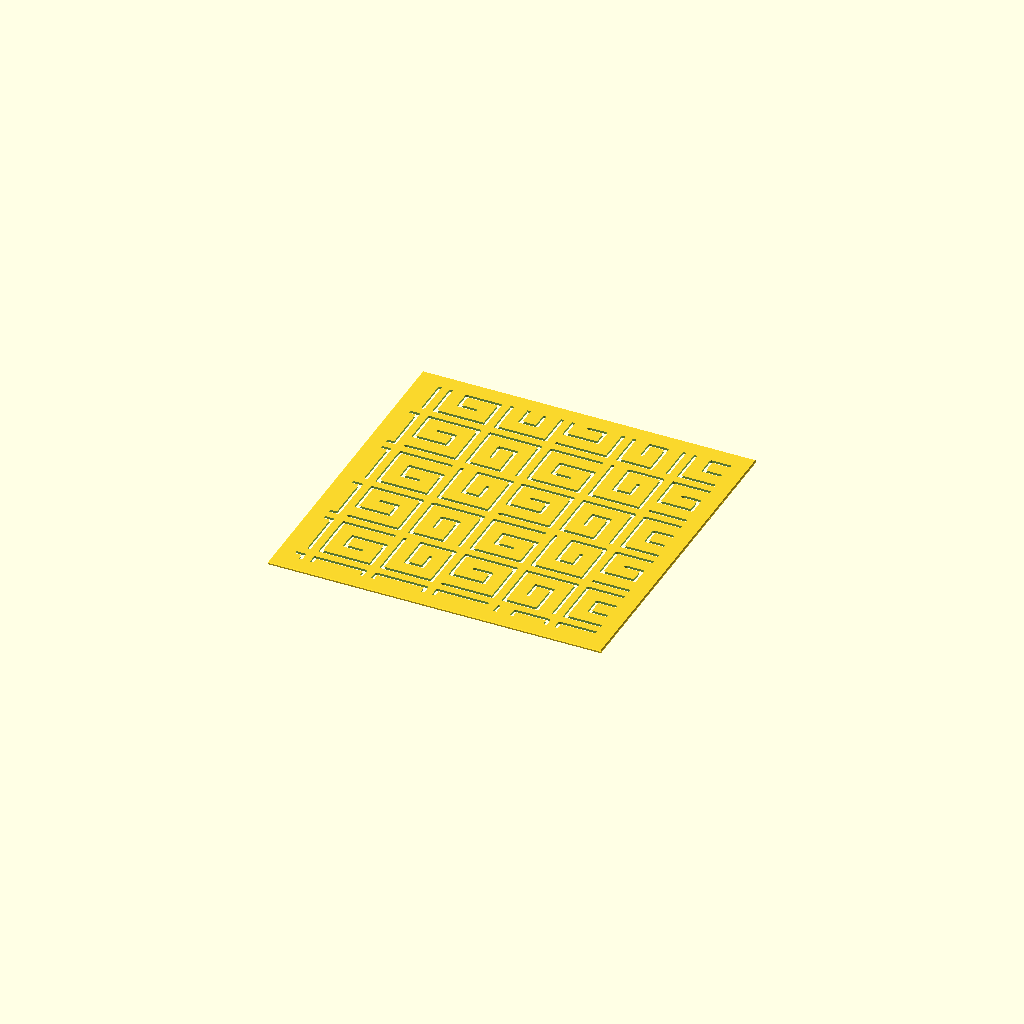
Cell 1: rendered with the file's own defaults.
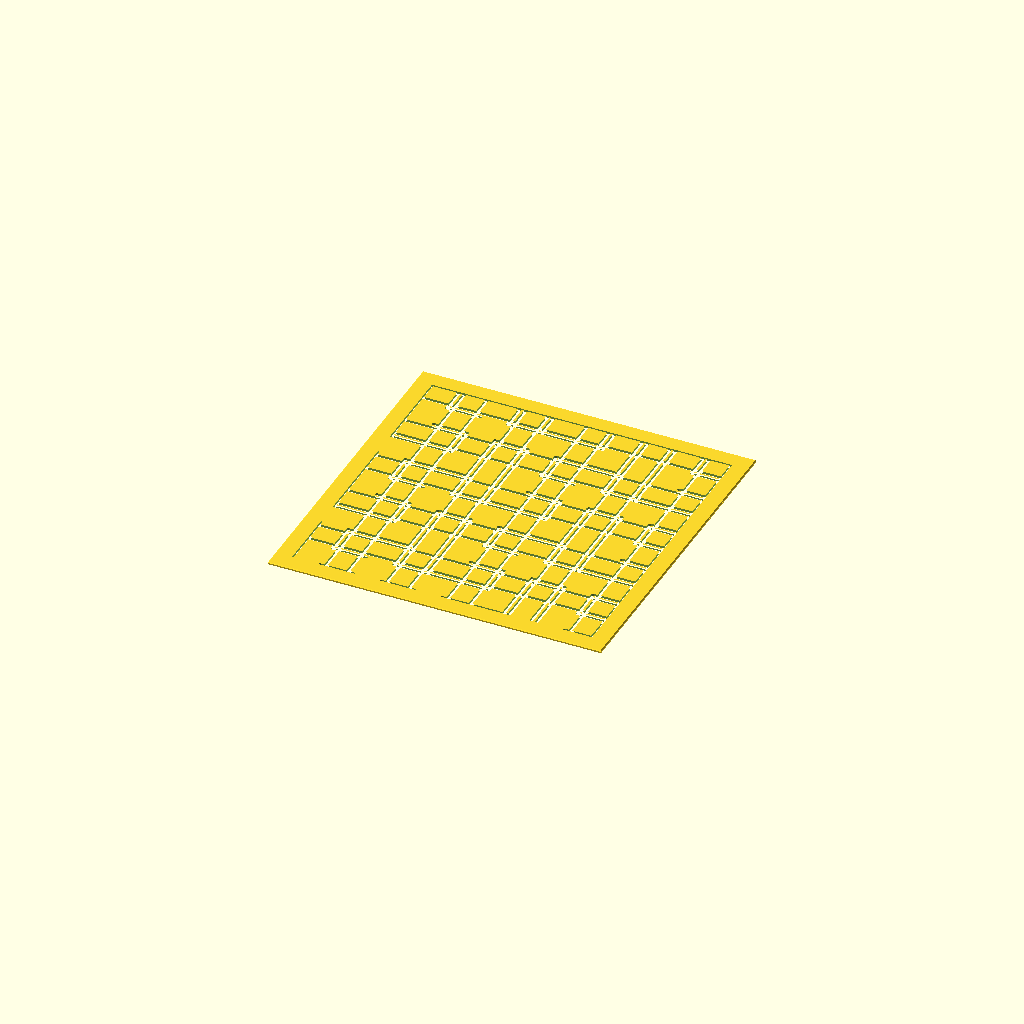
Cell 2: unit = 6 (everything else at default).
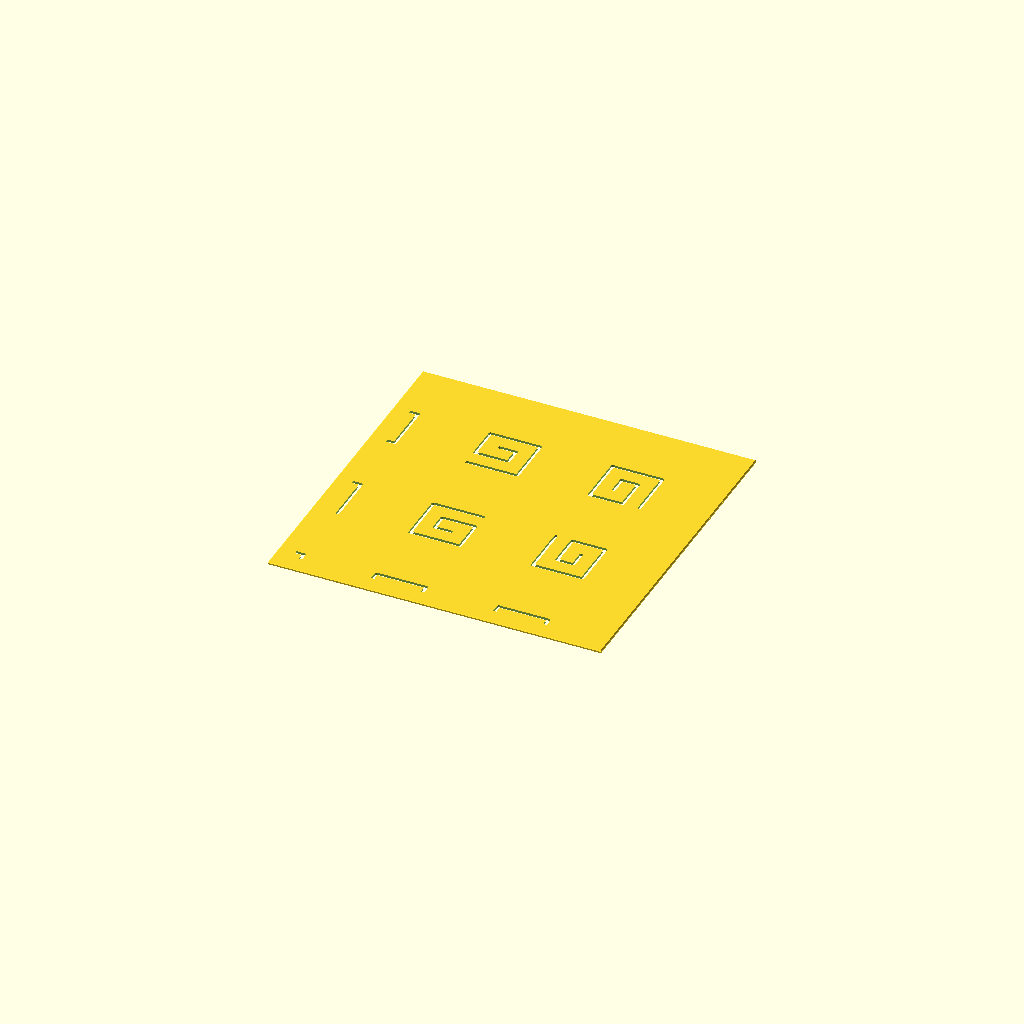
Cell 3: pitch = 44 (everything else at default).
All cells are drawn from one camera (rotation 55°, 0°, 25°, orthographic, colour scheme Cornfield), so only the parameter changes between them.
OpenSCAD source file raimon.scad:
// Description: **Raimon** — Thunder (雷文)
// Raimon (Thunder / 雷文) Sashiko Template
// A field of squared spirals (the "thunder"/leiwen key). Each spiral is a single
// open line, so it encloses nothing and needs no bridges; neighbours are rotated
// in quarter turns for the classic interlocking-key look.

use <sashiko_lib.scad>
include <sashiko_config.scad>

unit      = 3;    // spiral arm spacing — pattern scale (mm)
pitch     = 22;   // spiral centre-to-centre spacing (mm)

r = groove_w / 2;

// Squared spiral as grid points (in units), ~1.75 turns inward, open at both ends.
SP = [[-3,3],[-3,-3],[3,-3],[3,3],[-1,3],[-1,-1],[1,-1],[1,1]];

module spiral0() {
    pts = [for (q = SP) [q[0]*unit, q[1]*unit]];
    for (k = [0 : len(pts)-2]) slot_dash(pts[k], pts[k+1], r);
}

module spiral(cx, cy, rot) {
    translate([cx, cy]) rotate([0, 0, rot]) spiral0();
}

n_x = ceil(plate_w / pitch) + 1;
n_y = ceil(plate_h / pitch) + 1;

sashiko_plate(plate_w, plate_h, plate_t, border, chamfer, reg)
    for (i = [0 : n_x])
        for (j = [0 : n_y])
            spiral(i*pitch, j*pitch, 90 * ((i + 2*j) % 4));
Parameter table extracted from the source (name, type, default, range or options):
unit: number, default 3
pitch: number, default 22
